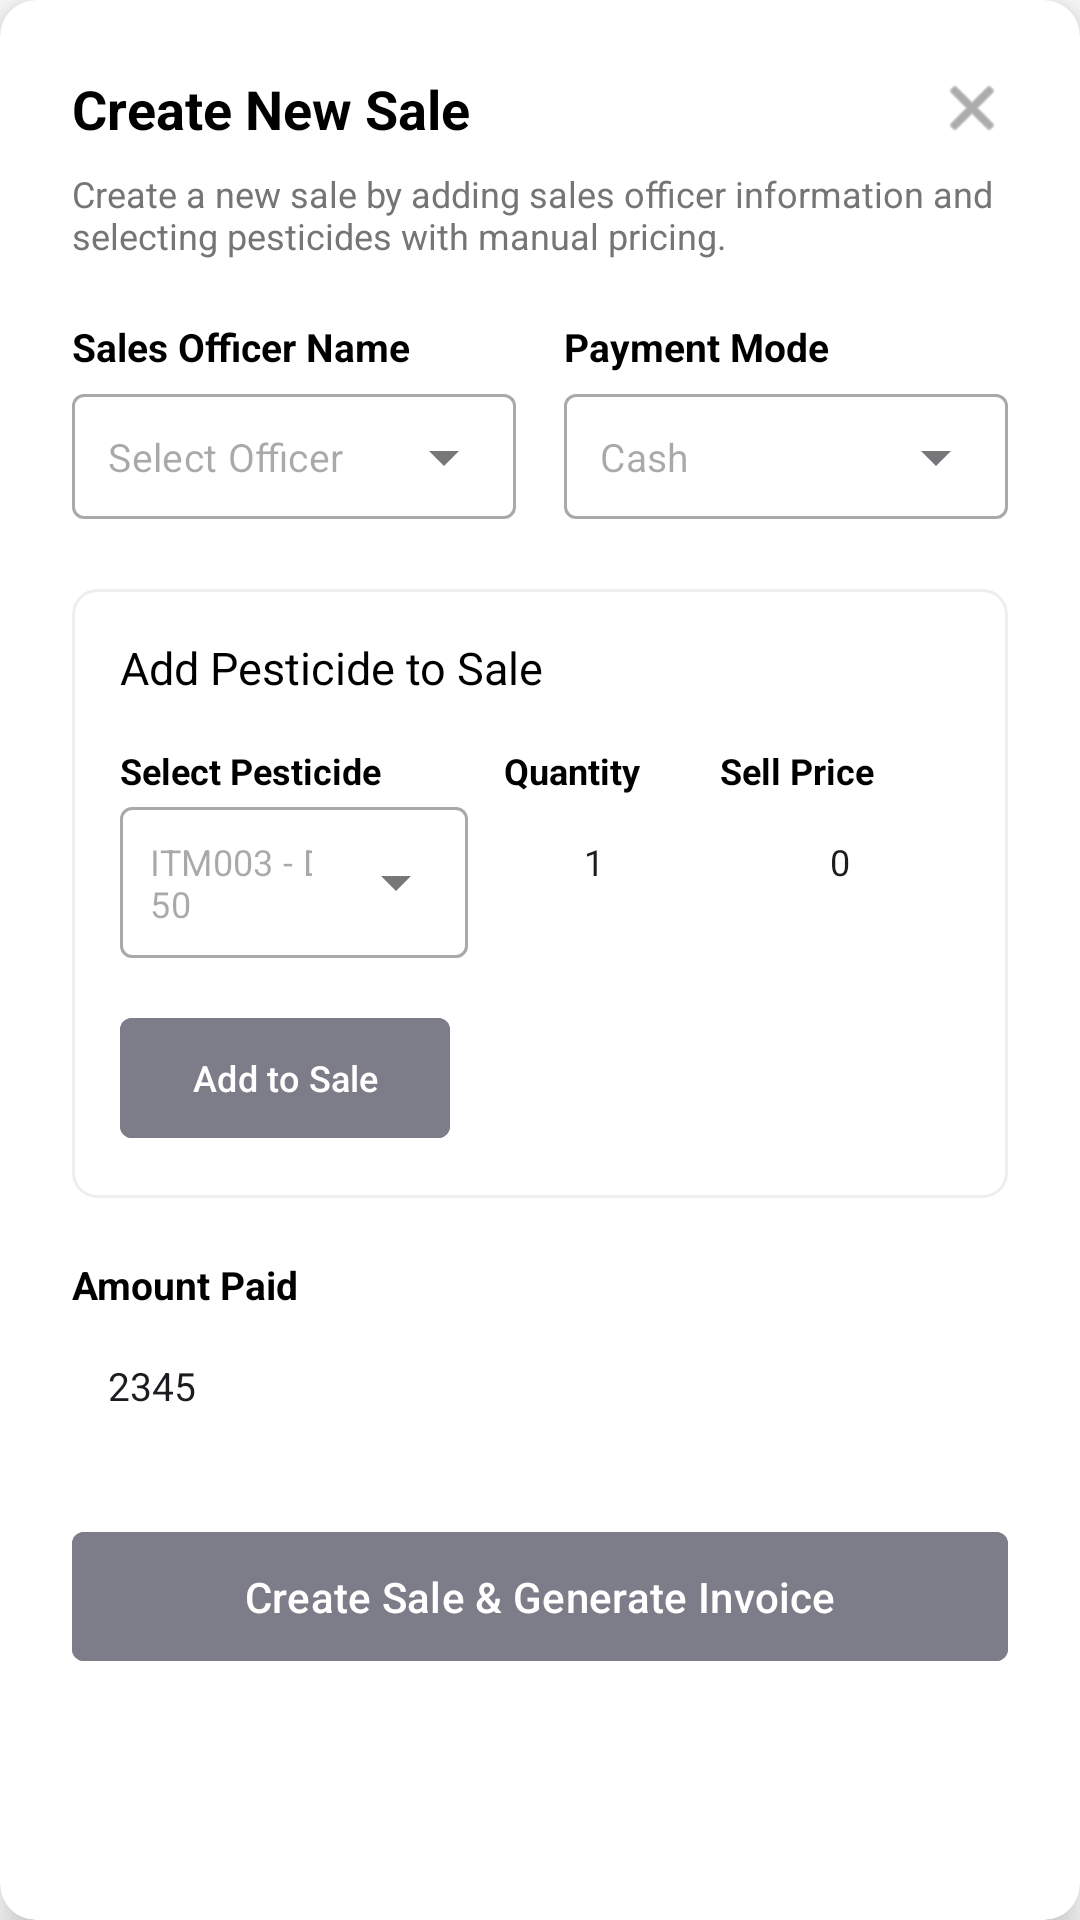

Here is an Android app screen rendered from its layout file. Give the layout XML and the strings, colors and styles it references.
<!-- AndroidManifest.xml: activity theme Theme.App.Dialog -->
<!-- res/layout/activity_create_sale.xml -->
<?xml version="1.0" encoding="utf-8"?>
<androidx.cardview.widget.CardView xmlns:android="http://schemas.android.com/apk/res/android"
    xmlns:app="http://schemas.android.com/apk/res-auto"
    android:layout_width="match_parent"
    android:layout_height="wrap_content"
    android:layout_margin="16dp"
    app:cardCornerRadius="12dp"
    app:cardElevation="8dp">

    <LinearLayout
        android:layout_width="match_parent"
        android:layout_height="wrap_content"
        android:orientation="vertical"
        android:padding="24dp">

        <RelativeLayout
            android:layout_width="match_parent"
            android:layout_height="wrap_content">

            <TextView
                android:id="@+id/tvHeader"
                android:layout_width="wrap_content"
                android:layout_height="wrap_content"
                android:text="Create New Sale"
                android:textColor="@color/black"
                android:textSize="18sp"
                android:textStyle="bold" />

            <ImageView
                android:id="@+id/btnClose"
                android:layout_width="24dp"
                android:layout_height="24dp"
                android:layout_alignParentEnd="true"
                android:src="@android:drawable/ic_menu_close_clear_cancel"
                app:tint="@color/text_secondary" />

            <TextView
                android:layout_width="match_parent"
                android:layout_height="wrap_content"
                android:layout_below="@id/tvHeader"
                android:layout_marginTop="8dp"
                android:text="Create a new sale by adding sales officer information and selecting pesticides with manual pricing."
                android:textColor="@color/text_secondary"
                android:textSize="12sp" />
        </RelativeLayout>

        <LinearLayout
            android:layout_width="match_parent"
            android:layout_height="wrap_content"
            android:layout_marginTop="20dp"
            android:orientation="horizontal"
            android:weightSum="2">

            <LinearLayout
                android:layout_width="0dp"
                android:layout_height="wrap_content"
                android:layout_marginEnd="8dp"
                android:layout_weight="1"
                android:orientation="vertical">

                <TextView
                    android:layout_width="wrap_content"
                    android:layout_height="wrap_content"
                    android:text="Sales Officer Name"
                    android:textColor="@color/black"
                    android:textSize="13sp"
                    android:textStyle="bold" />

                <com.google.android.material.textfield.TextInputLayout
                    style="@style/Widget.MaterialComponents.TextInputLayout.OutlinedBox.ExposedDropdownMenu"
                    android:layout_width="match_parent"
                    android:layout_height="wrap_content"
                    android:layout_marginTop="4dp"
                    app:hintEnabled="false">

                    <AutoCompleteTextView
                        android:id="@+id/spinnerSalesOfficer"
                        android:layout_width="match_parent"
                        android:layout_height="wrap_content"
                        android:hint="Select Officer"
                        android:inputType="none"
                        android:padding="12dp"
                        android:textSize="13sp" />
                </com.google.android.material.textfield.TextInputLayout>
            </LinearLayout>

            <LinearLayout
                android:layout_width="0dp"
                android:layout_height="wrap_content"
                android:layout_marginStart="8dp"
                android:layout_weight="1"
                android:orientation="vertical">

                <TextView
                    android:layout_width="wrap_content"
                    android:layout_height="wrap_content"
                    android:text="Payment Mode"
                    android:textColor="@color/black"
                    android:textSize="13sp"
                    android:textStyle="bold" />

                <com.google.android.material.textfield.TextInputLayout
                    style="@style/Widget.MaterialComponents.TextInputLayout.OutlinedBox.ExposedDropdownMenu"
                    android:layout_width="match_parent"
                    android:layout_height="wrap_content"
                    android:layout_marginTop="4dp"
                    app:hintEnabled="false">

                    <AutoCompleteTextView
                        android:id="@+id/spinnerPaymentMode"
                        android:layout_width="match_parent"
                        android:layout_height="wrap_content"
                        android:hint="Cash"
                        android:inputType="none"
                        android:padding="12dp"
                        android:textSize="13sp" />
                </com.google.android.material.textfield.TextInputLayout>
            </LinearLayout>
        </LinearLayout>

        <LinearLayout
            android:layout_width="match_parent"
            android:layout_height="wrap_content"
            android:layout_marginTop="20dp"
            android:background="@drawable/bg_border_grey"
            android:orientation="vertical"
            android:padding="16dp">

            <TextView
                android:layout_width="wrap_content"
                android:layout_height="wrap_content"
                android:text="Add Pesticide to Sale"
                android:textColor="@color/black"
                android:textSize="15sp" />

            <LinearLayout
                android:layout_width="match_parent"
                android:layout_height="wrap_content"
                android:layout_marginTop="16dp"
                android:orientation="horizontal">

                <LinearLayout
                    android:layout_width="0dp"
                    android:layout_height="wrap_content"
                    android:layout_weight="1"
                    android:orientation="vertical">

                    <TextView
                        android:layout_width="wrap_content"
                        android:layout_height="wrap_content"
                        android:text="Select Pesticide"
                        android:textColor="@color/black"
                        android:textSize="12sp"
                        android:textStyle="bold" />

                    <com.google.android.material.textfield.TextInputLayout
                        style="@style/Widget.MaterialComponents.TextInputLayout.OutlinedBox.ExposedDropdownMenu"
                        android:layout_width="match_parent"
                        android:layout_height="wrap_content"
                        android:layout_marginTop="4dp"
                        app:hintEnabled="false">

                        <AutoCompleteTextView
                            android:id="@+id/spinnerPesticide"
                            android:layout_width="match_parent"
                            android:layout_height="wrap_content"
                            android:hint="ITM003 - Delta 50"
                            android:inputType="none"
                            android:padding="10dp"
                            android:textSize="12sp" />
                    </com.google.android.material.textfield.TextInputLayout>
                </LinearLayout>

                <LinearLayout
                    android:layout_width="60dp"
                    android:layout_height="wrap_content"
                    android:layout_marginStart="12dp"
                    android:orientation="vertical">

                    <TextView
                        android:layout_width="wrap_content"
                        android:layout_height="wrap_content"
                        android:text="Quantity"
                        android:textColor="@color/black"
                        android:textSize="12sp"
                        android:textStyle="bold" />

                    <EditText
                        android:id="@+id/etQuantity"
                        android:layout_width="match_parent"
                        android:layout_height="wrap_content"
                        android:layout_marginTop="4dp"
                        android:background="@drawable/bg_search_bar"
                        android:gravity="center"
                        android:inputType="number"
                        android:padding="10dp"
                        android:text="1"
                        android:textSize="12sp" />
                </LinearLayout>

                <LinearLayout
                    android:layout_width="80dp"
                    android:layout_height="wrap_content"
                    android:layout_marginStart="12dp"
                    android:orientation="vertical">

                    <TextView
                        android:layout_width="wrap_content"
                        android:layout_height="wrap_content"
                        android:text="Sell Price"
                        android:textColor="@color/black"
                        android:textSize="12sp"
                        android:textStyle="bold" />

                    <EditText
                        android:id="@+id/etSellPrice"
                        android:layout_width="match_parent"
                        android:layout_height="wrap_content"
                        android:layout_marginTop="4dp"
                        android:background="@drawable/bg_search_bar"
                        android:gravity="center"
                        android:inputType="numberDecimal"
                        android:padding="10dp"
                        android:text="0"
                        android:textSize="12sp" />
                </LinearLayout>
            </LinearLayout>

            <com.google.android.material.button.MaterialButton
                android:id="@+id/btnAddToSale"
                android:layout_width="wrap_content"
                android:layout_height="wrap_content"
                android:layout_marginTop="16dp"
                android:backgroundTint="#7D7D8A"
                android:text="Add to Sale"
                android:textAllCaps="false"
                android:textSize="12sp"
                app:cornerRadius="4dp" />
        </LinearLayout>

        <TextView
            android:layout_width="wrap_content"
            android:layout_height="wrap_content"
            android:layout_marginTop="20dp"
            android:text="Amount Paid"
            android:textColor="@color/black"
            android:textSize="13sp"
            android:textStyle="bold" />

        <EditText
            android:id="@+id/etAmountPaid"
            android:layout_width="match_parent"
            android:layout_height="wrap_content"
            android:layout_marginTop="4dp"
            android:background="@drawable/bg_search_bar"
            android:inputType="numberDecimal"
            android:padding="12dp"
            android:text="2345"
            android:textSize="13sp" />

        <com.google.android.material.button.MaterialButton
            android:id="@+id/btnCreateSale"
            android:layout_width="match_parent"
            android:layout_height="wrap_content"
            android:layout_marginTop="24dp"
            android:backgroundTint="#7D7D8A"
            android:padding="12dp"
            android:text="Create Sale &amp; Generate Invoice"
            android:textAllCaps="false"
            android:textSize="14sp"
            app:cornerRadius="4dp" />

    </LinearLayout>
</androidx.cardview.widget.CardView>
<!-- resources referenced by this layout -->
<resources>
  <color name="black">#FF000000</color>
  <color name="text_secondary">#757575</color>
  <!-- drawable bg_border_grey (drawable) -->
  <?xml version="1.0" encoding="utf-8"?>
  <shape xmlns:android="http://schemas.android.com/apk/res/android">
      <stroke android:width="1dp" android:color="#EEEEEE"/>
      <corners android:radius="8dp"/>
      <solid android:color="@color/white"/>
  </shape>
  <style name="Theme.App.Dialog" parent="Theme.Material3.DayNight.Dialog">
          <item name="android:windowBackground">@android:color/transparent</item>
          <item name="android:windowIsTranslucent">true</item>
          <item name="android:windowContentOverlay">@null</item>
          <item name="android:windowNoTitle">true</item>
          <item name="android:backgroundDimEnabled">true</item>
      </style>
  <color name="white">#FFFFFFFF</color>
</resources>
